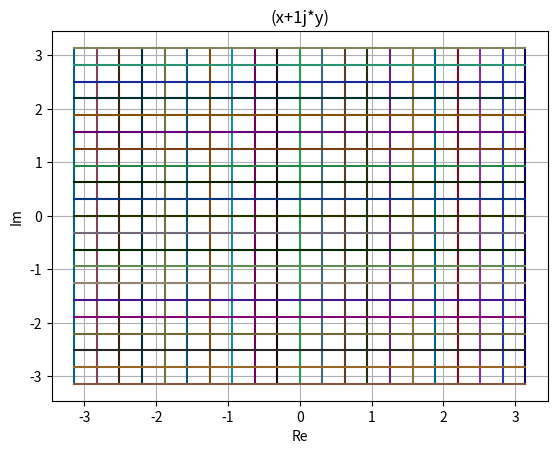

Source code (Python):
#!/usr/bin/env python

import matplotlib.pyplot as plt
import numpy as np
from cmath import *  # complex number arithmetic
import random
import argparse  # Useful for command line


def color():
    string = '#'
    for i in range(0, 6):
        string += str(random.randint(0, 9))
    return string


def line(x_start, y_start, x_end, y_end):
    # define iterations
    dt = .01  # timestep
    x, y = [], []
    if x_end == x_start:
        t = np.arange(y_start, y_end, dt)
        for i in t:
            x.append(x_start)
            y.append(i)
    elif x_end > x_start:
        m = (y_end - y_start) / (x_end - x_start)
        t = np.arange(x_start, x_end, dt)
        for i in t:
            x.append(i)
            y.append(m * (i - x_start) + y_start)
    elif x_end < x_start:
        # swap the values
        temp = x_end
        x_end = x_start
        x_start = temp
        temp = y_end
        y_end = y_start
        y_start = temp

        m = (y_end - y_start) / (x_end - x_start)
        t = np.arange(x_start, x_end, dt)
        for i in t:
            x.append(i)
            y.append(m * (i - x_start) + y_start)

    return x, y


def grid(bottom_l_x, bottom_l_y, top_r_x, top_r_y, res):
    total = []
    dt = abs(top_r_x - bottom_l_x) / res
    # vertical lines first
    t = np.arange(bottom_l_x, top_r_x + dt,
                  dt)  # has 1 extra line to make into box
    for i in t:
        total.append(line(i, bottom_l_y, i, top_r_y))

    # horizontal
    t = np.arange(bottom_l_y, top_r_y + dt,
                  dt)  # has one extra line to make it a box
    for i in t:
        total.append(line(bottom_l_y, i, top_r_y, i))

    return total


def cmap(w, d):
    # w = complex function
    # d = domain
    x, y = [], []
    # move [x vector, y vector] -> [(x_i,y_i),...]
    tup = []
    for i in range(len(d[0])):
        tup.append([d[0][i], d[1][i]])
    for i, j in tup:
        x.append(w(i, j).real)
        y.append(w(i, j).imag)

    return x, y


def cmap_m(w, D):
    " assume this is a set of plots, instead of a single plot"
    total = []
    for d in D:
        total.append(cmap(w, d))

    return total


def Plot(f):
    plt.plot(f[0], f[1], color())  # may collide but unlikely


def Plot_multiple(f):
    for i in f:
        plt.plot(i[0], i[1], color())  # may collide but unlikely


if __name__ == '__main__':

    # make sense of user input from a terminal
    parser = argparse.ArgumentParser()
    parser.add_argument('--function',
                        type=str,
                        help='Enter complex number function',
                        default="(x+1j*y)")

    arg = parser.parse_args()

    header = str(arg.function)  # "exp(x+1j*y)"
    w = lambda x, y: eval(header)

    Plot_multiple(cmap_m(w, grid(-pi, -pi, pi, pi, 20)))

    plt.title(header)
    plt.xlabel('Re')
    plt.ylabel('Im')
    plt.grid()
    plt.show()

# Plot(line(-1, -1, 1, -1))
# Plot(line(-1, 1, 1, 1))
# Plot(line(-1, -1, -1, 1))
# Plot(line(1, -1, 1, 1))

# Plot(cmap(w, line(-5, e, 5, e)))
# Plot(cmap(w, line(-1, 1, 1, 1)))
# Plot(cmap(w, line(-1, -1, -1, 1)))
# Plot(cmap(w, line(1, -1, 1, 1)))

# Plot_multiple(grid(-1, -1, 1, 1, 3))
